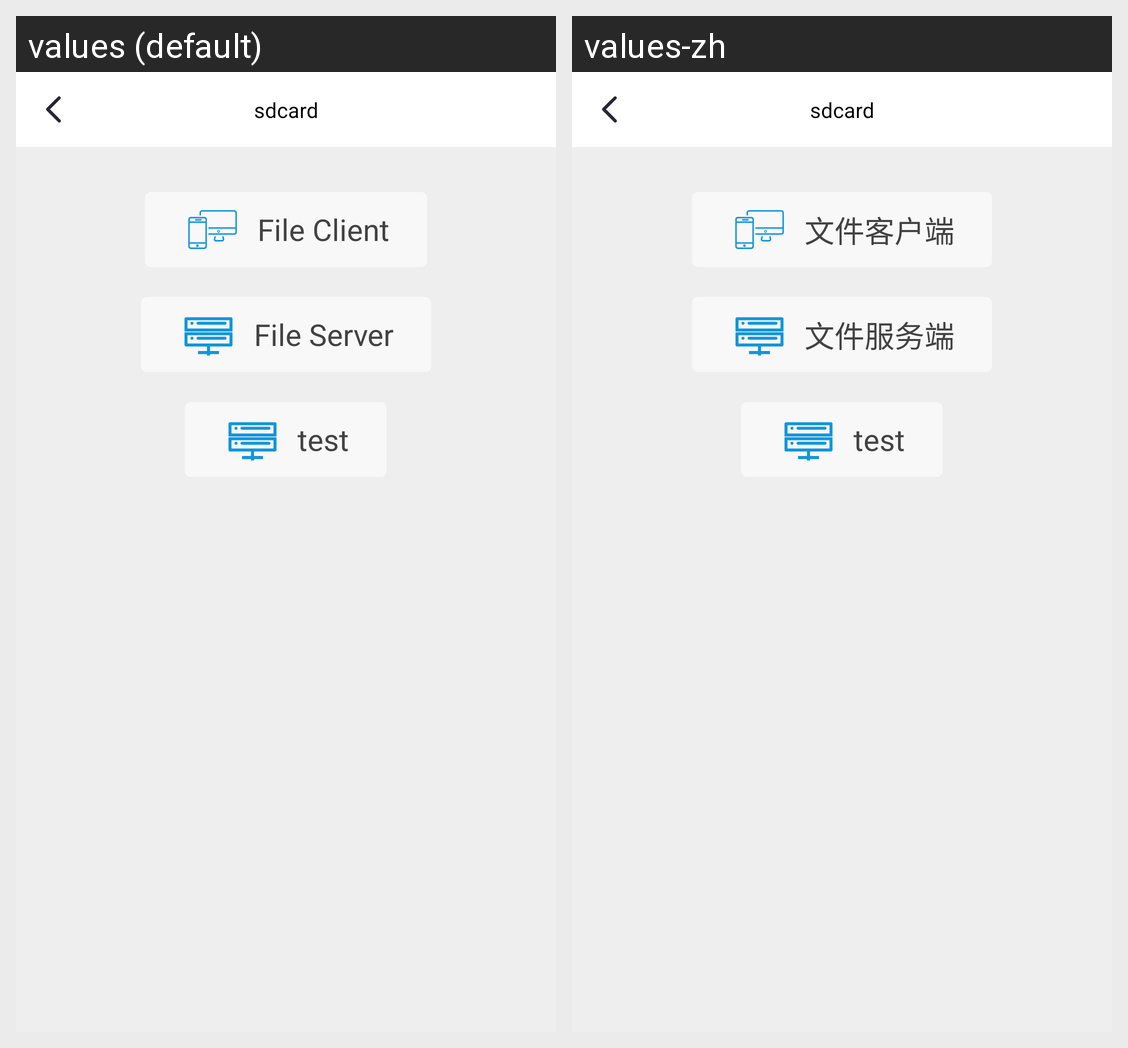

The same Android screen rendered under two of its app's locales, left to right. List the strings drawn on it with the default value and each locale's translation.
Android screen res/layout/fragment_home.xml rendered under 2 locales, left to right: values (default), values-zh. Device: Nexus 5 (rendered at 1080×1920; each locale shown at half size, 540×960, under a caption strip naming it); theme Theme.Ftp.
Strings drawn on this screen, with the default value and each locale's value (text and hints the layout hard-codes, and strings that could not be matched under every locale, appear in the picture but are not listed):

text_file_client
  values: File Client
  values-zh: 文件客户端

text_file_server
  values: File Server
  values-zh: 文件服务端
